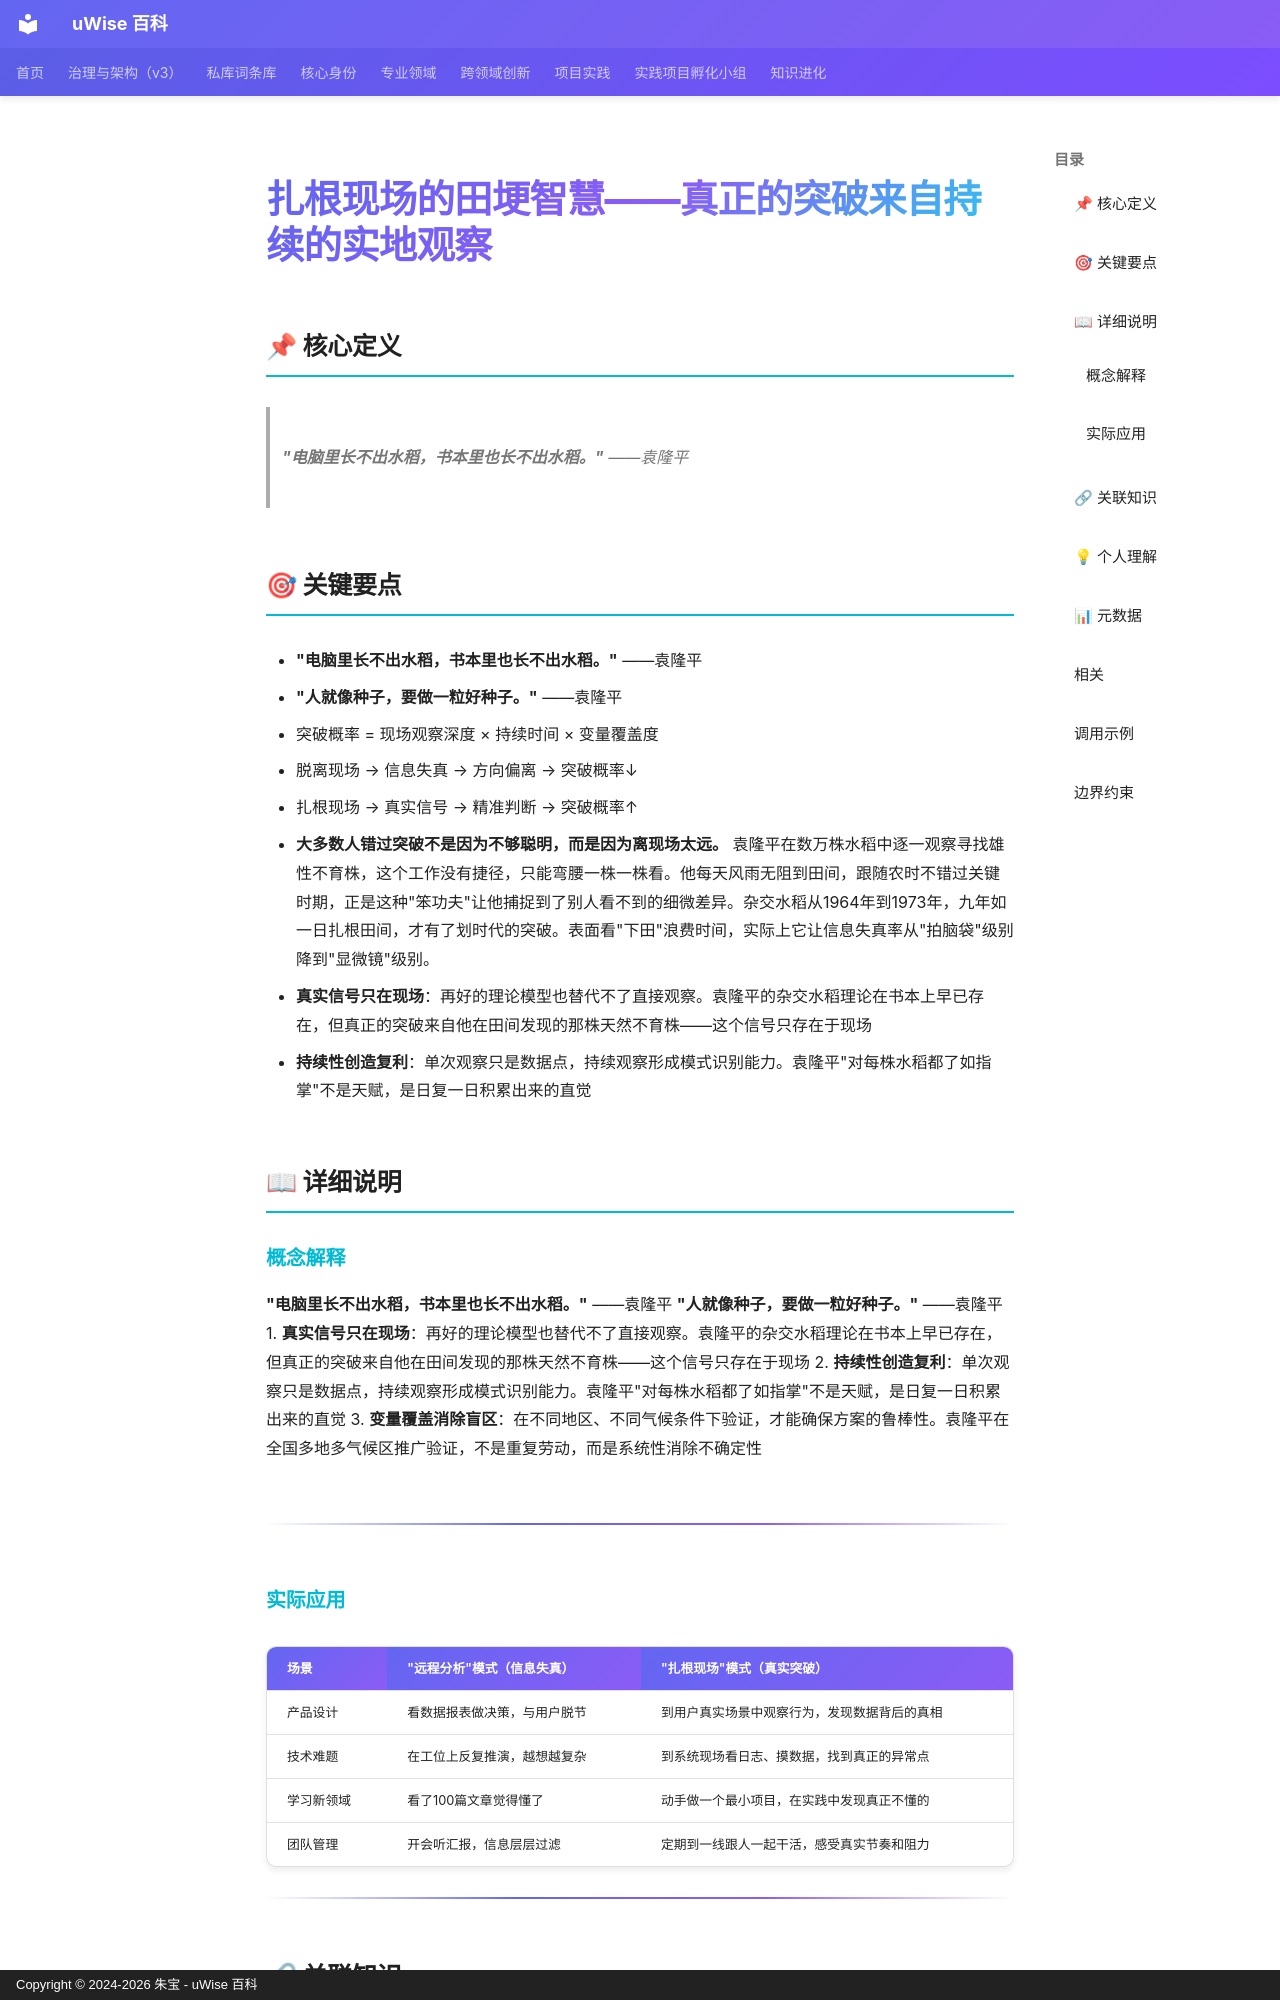

repository: zhubao315/uWise · page: vault-encyclopedia/md-93820662/index.html · generator: mkdocs · copyright: Copyright © 2024-2026 朱宝 - uWise 百科

---
title: "扎根现场的田埂智慧——真正的突破来自持续的实地观察"
description: "\"电脑里长不出水稻，书本里也长不出水稻。\" ——袁隆平"
---

# 扎根现场的田埂智慧——真正的突破来自持续的实地观察

## 📌 核心定义

> **"电脑里长不出水稻，书本里也长不出水稻。"** ——袁隆平

## 🎯 关键要点

- **"电脑里长不出水稻，书本里也长不出水稻。"** ——袁隆平
- **"人就像种子，要做一粒好种子。"** ——袁隆平
- 突破概率 = 现场观察深度 × 持续时间 × 变量覆盖度
- 脱离现场 → 信息失真 → 方向偏离 → 突破概率↓
- 扎根现场 → 真实信号 → 精准判断 → 突破概率↑
- **大多数人错过突破不是因为不够聪明，而是因为离现场太远。** 袁隆平在数万株水稻中逐一观察寻找雄性不育株，这个工作没有捷径，只能弯腰一株一株看。他每天风雨无阻到田间，跟随农时不错过关键时期，正是这种"笨功夫"让他捕捉到了别人看不到的细微差异。杂交水稻从1964年到1973年，九年如一日扎根田间，才有了划时代的突破。表面看"下田"浪费时间，实际上它让信息失真率从"拍脑袋"级别降到"显微镜"级别。
- **真实信号只在现场**：再好的理论模型也替代不了直接观察。袁隆平的杂交水稻理论在书本上早已存在，但真正的突破来自他在田间发现的那株天然不育株——这个信号只存在于现场
- **持续性创造复利**：单次观察只是数据点，持续观察形成模式识别能力。袁隆平"对每株水稻都了如指掌"不是天赋，是日复一日积累出来的直觉

## 📖 详细说明

### 概念解释
**"电脑里长不出水稻，书本里也长不出水稻。"** ——袁隆平
**"人就像种子，要做一粒好种子。"** ——袁隆平
1. **真实信号只在现场**：再好的理论模型也替代不了直接观察。袁隆平的杂交水稻理论在书本上早已存在，但真正的突破来自他在田间发现的那株天然不育株——这个信号只存在于现场
2. **持续性创造复利**：单次观察只是数据点，持续观察形成模式识别能力。袁隆平"对每株水稻都了如指掌"不是天赋，是日复一日积累出来的直觉
3. **变量覆盖消除盲区**：在不同地区、不同气候条件下验证，才能确保方案的鲁棒性。袁隆平在全国多地多气候区推广验证，不是重复劳动，而是系统性消除不确定性

---
